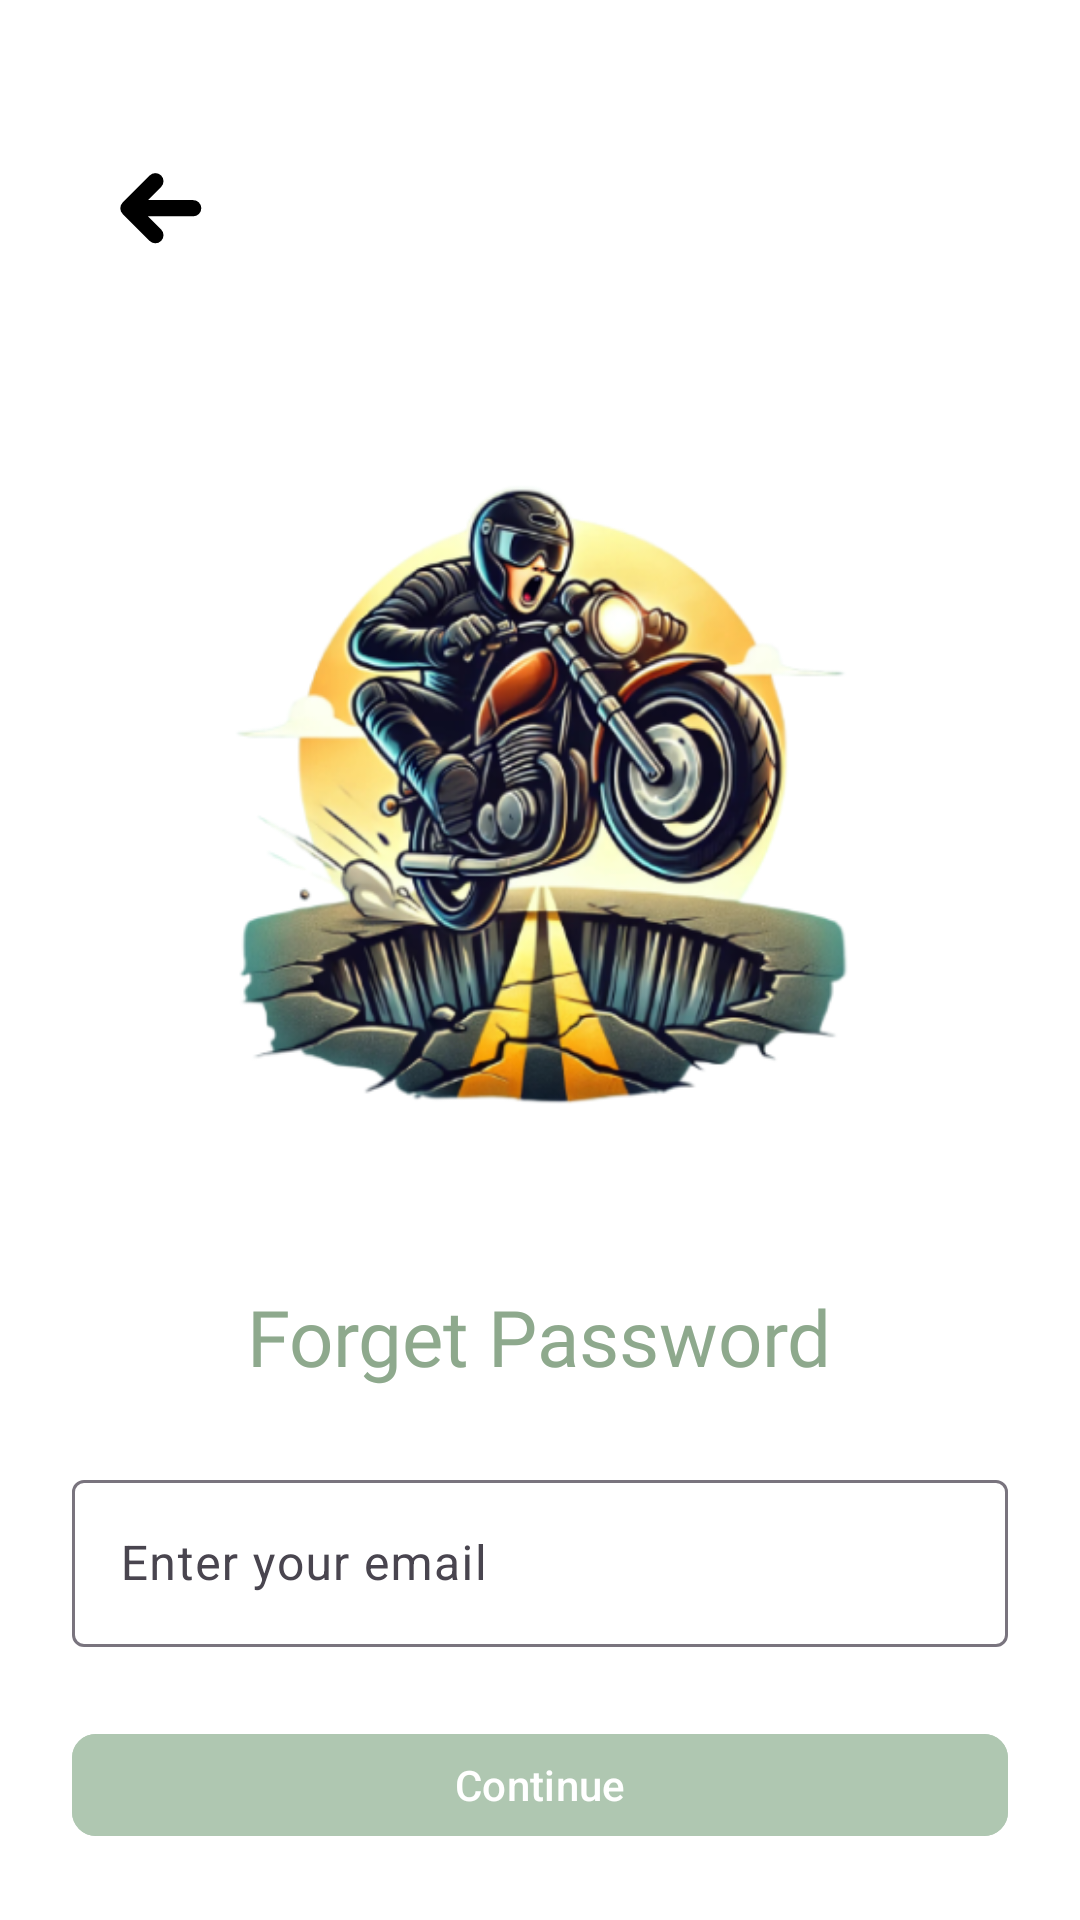

Here is an Android app screen rendered from its layout file. Give the layout XML and the strings, colors and styles it references.
<!-- AndroidManifest.xml: application theme Theme.PotholePatrol -->
<!-- res/layout/activity_forgetpassword.xml -->
<?xml version="1.0" encoding="utf-8"?>
<RelativeLayout
    xmlns:android="http://schemas.android.com/apk/res/android"
    xmlns:app="http://schemas.android.com/apk/res-auto"
    xmlns:tools="http://schemas.android.com/tools"
    android:layout_width="match_parent"
    android:layout_height="match_parent"
    android:padding="24dp"
    android:background="#FFFFFF">

    <ImageButton
        android:id="@+id/btnBack"
        android:layout_width="70dp"
        android:layout_height="70dp"
        android:layout_alignParentStart="true"
        android:layout_alignParentTop="true"
        android:layout_marginTop="5dp"
        android:background="?attr/selectableItemBackgroundBorderless"
        android:contentDescription="@string/back3"
        android:padding="8dp"
        android:rotation="270"
        android:scaleType="centerInside"
        android:src="@drawable/ic_arrow_back" />

    <ImageView
        android:id="@+id/ivIllustration"
        android:layout_width="249dp"
        android:layout_height="311dp"
        android:layout_alignParentTop="true"
        android:layout_centerHorizontal="true"
        android:layout_marginTop="85dp"
        android:adjustViewBounds="true"
        android:scaleType="fitCenter"
        android:src="@drawable/motorcycle_illustration" />


    <TextView
        android:id="@+id/tvForgetPassword"
        android:layout_width="wrap_content"
        android:layout_height="wrap_content"
        android:layout_below="@id/ivIllustration"
        android:layout_centerHorizontal="true"
        android:layout_marginTop="8dp"
        android:fontFamily="@font/poppins_bold"
        android:text="@string/forget_password"
        android:textColor="#8EA98D"
        android:textSize="26sp" />



    
    <com.google.android.material.textfield.TextInputLayout
        android:id="@+id/tilEmail"
        android:layout_width="match_parent"
        android:layout_height="wrap_content"
        android:layout_below="@id/tvForgetPassword"
        android:layout_marginTop="25dp"
        app:hintEnabled="true"
        app:boxBackgroundColor="@android:color/white">

        <com.google.android.material.textfield.TextInputEditText
            android:id="@+id/etEmail"
            android:layout_width="match_parent"
            android:layout_height="wrap_content"
            android:hint="@string/enter_your_email"
            android:inputType="textEmailAddress" />
    </com.google.android.material.textfield.TextInputLayout>



    
    <com.google.android.material.button.MaterialButton
        android:id="@+id/btnContinue"
        android:layout_width="match_parent"
        android:layout_height="wrap_content"
        android:layout_below="@id/tilEmail"
        android:layout_marginTop="25dp"
        android:backgroundTint="#AFC7B1"
        android:text="@string/continue2"
        android:textAllCaps="false"
        app:cornerRadius="8dp" />


</RelativeLayout>
<!-- resources referenced by this layout -->
<resources>
  <!-- drawable ic_arrow_back (drawable) -->
  <vector xmlns:android="http://schemas.android.com/apk/res/android"
      android:width="800dp"
      android:height="800dp"
      android:viewportWidth="30"
      android:viewportHeight="30">
    <path
        android:pathData="M12,6V18M12,6L7,11M12,6L17,11"
        android:strokeLineJoin="round"
        android:strokeWidth="3"
        android:fillColor="#00000000"
        android:strokeColor="#000000"
        android:strokeLineCap="round"/>
  </vector>
  <!-- drawable motorcycle_illustration: png bitmap (drawable, 173629 bytes) -->
  <string name="back3">Back</string>
  <string name="continue2">Continue</string>
  <string name="enter_your_email">Enter your email</string>
  <string name="forget_password">Forget Password</string>
  <style name="Theme.PotholePatrol" parent="Base.Theme.PotholePatrol" />
  <style name="Base.Theme.PotholePatrol" parent="Theme.Material3.DayNight.NoActionBar">
          
          <item name="android:statusBarColor">@android:color/transparent</item>
          <item name="android:windowTranslucentStatus">false</item>
          <item name="android:windowDrawsSystemBarBackgrounds">true</item>
          <item name="buttonStyle">@style/CustomButtonStyle</item> 
  
          
          <item name="android:windowLightStatusBar">true</item>
  
          
          <item name="android:navigationBarColor">@android:color/white</item>
          <item name="android:windowLightNavigationBar" tools:targetApi="o_mr1">true</item>
          <item name="android:windowTranslucentNavigation">false</item>
      </style>
  <style name="CustomButtonStyle" parent="Widget.MaterialComponents.Button">
          <item name="backgroundTint">@android:color/white</item> 
      </style>
</resources>
